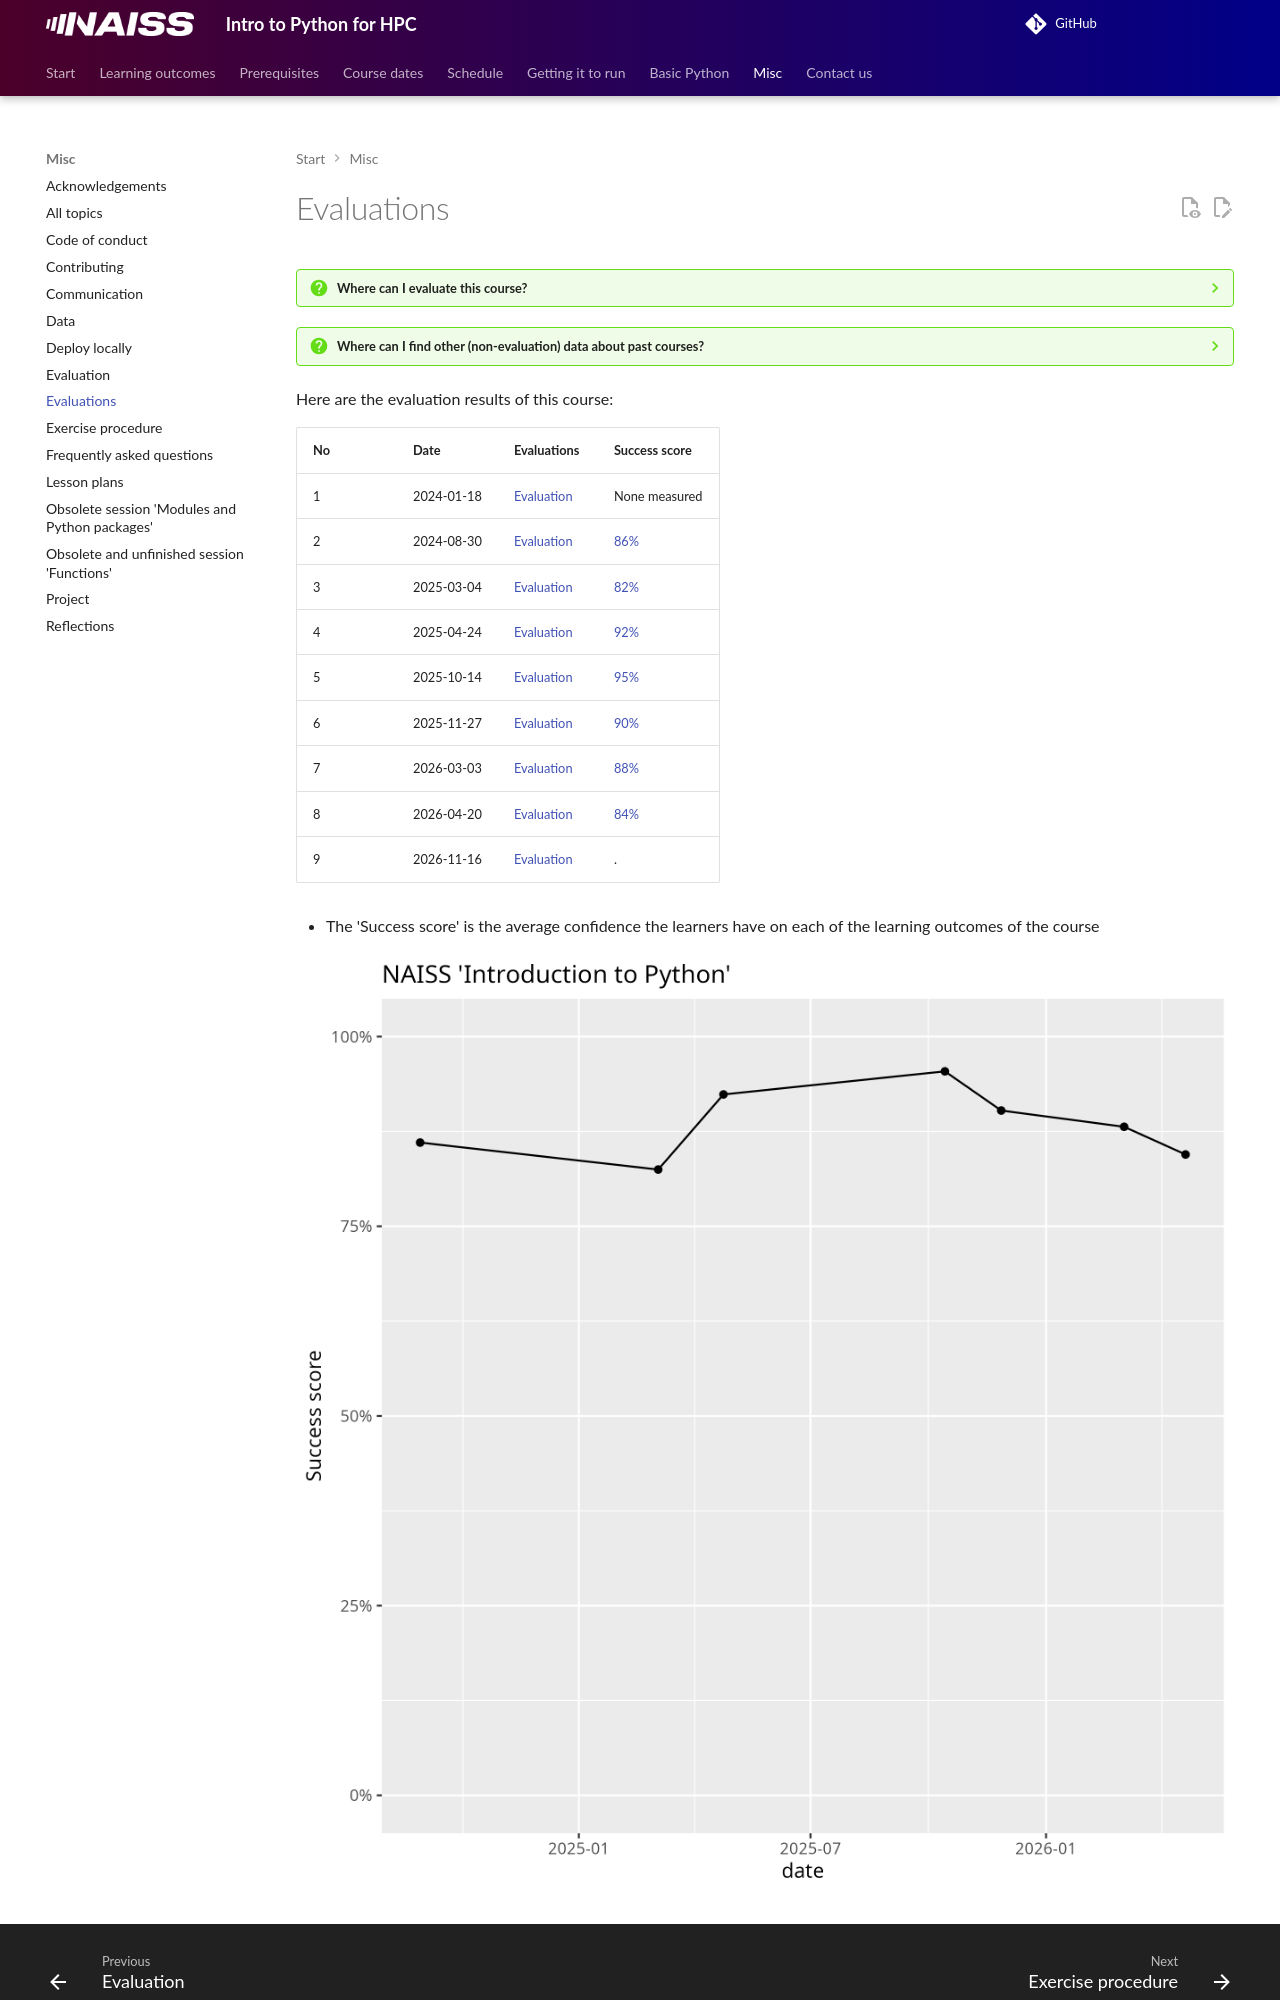

repository: UPPMAX/naiss_intro_python · page: evaluations/index.html · generator: mkdocs

---
tags:
  - evaluations
---

# Evaluations

???- question "Where can I evaluate this course?"

    Go to [evaluation](../evaluation.md) (singular) :-)

???- question "Where can I find other (non-evaluation) data about past courses?"

    At [the 'data' page](../data/README.md)

Here are the evaluation results of this course:

No |Date      |Evaluations                     |Success score
---|----------|--------------------------------|-------------
1  |2024-01-18|[Evaluation](20240118/README.md)|None measured
2  |2024-08-30|[Evaluation](20240830/README.md)|[86%](20240830/success_score.txt)
3  |2025-03-04|[Evaluation](20250304/README.md)|[82%](20250304/success_score.txt)
4  |2025-04-24|[Evaluation](20250424/README.md)|[92%](20250424/success_score.txt)
5  |2025-10-14|[Evaluation](20251014/README.md)|[95%](20251014/success_score.txt)
6  |2025-11-27|[Evaluation](20251127/README.md)|[90%](20251127/success_score.txt)
7  |2026-03-03|[Evaluation](20260303/README.md)|[88%](20260303/success_score.txt)
8  |2026-04-20|[Evaluation](20260420/README.md)|[84%](20260420/success_score.txt)
9  |2026-11-16|[Evaluation](20261116/README.md)|.

- The 'Success score' is the average confidence the learners
  have on each of the learning outcomes of the course
